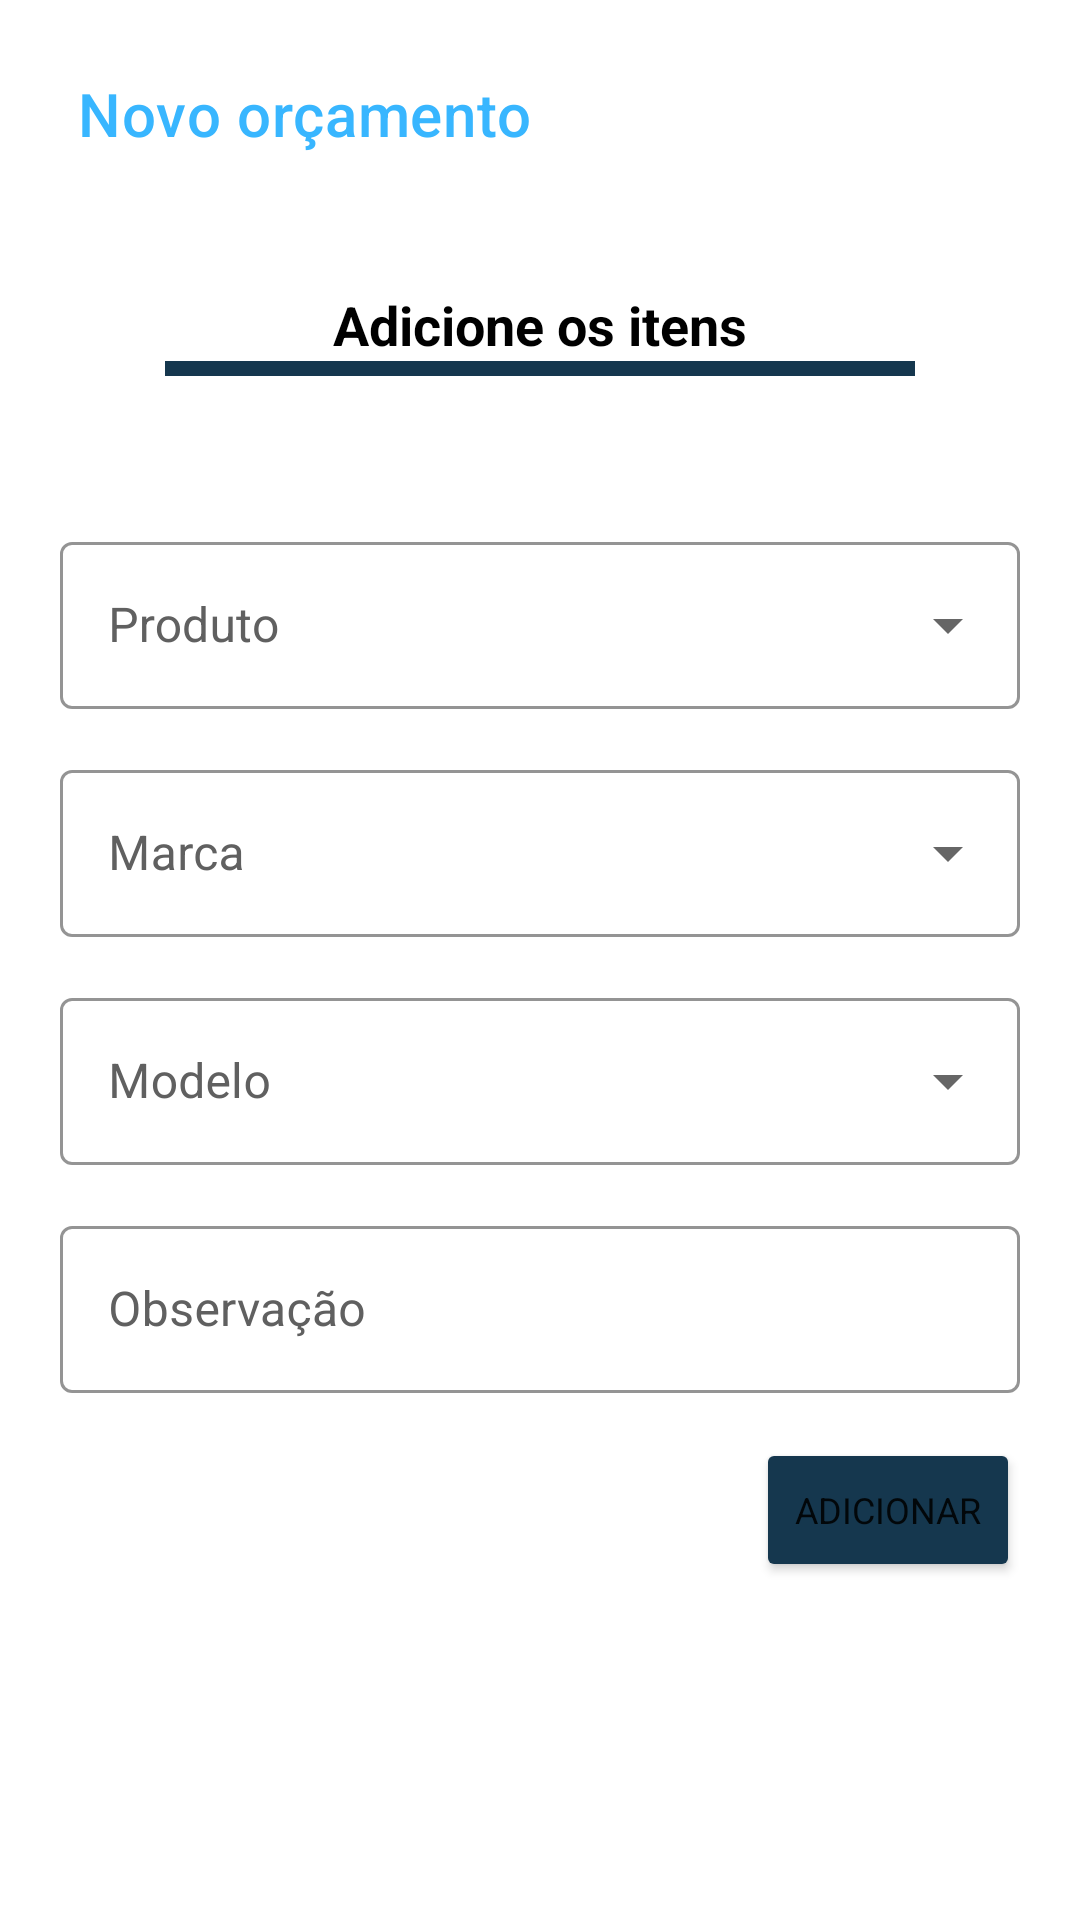

Here is an Android app screen rendered from its layout file. Give the layout XML and the strings, colors and styles it references.
<!-- AndroidManifest.xml: application theme Theme.EzFix -->
<!-- res/layout/activity_orcamento.xml -->
<?xml version="1.0" encoding="utf-8"?>
<ScrollView xmlns:android="http://schemas.android.com/apk/res/android"
    xmlns:app="http://schemas.android.com/apk/res-auto"
    xmlns:tools="http://schemas.android.com/tools"
    android:layout_width="match_parent"
    android:layout_height="match_parent"
    android:scrollbars="none"
    tools:context=".ActivityOrcamento">

    <RelativeLayout
        android:layout_width="match_parent"
        android:layout_height="match_parent">

        <androidx.appcompat.widget.Toolbar
            android:id="@+id/toolbar"
            android:layout_width="match_parent"
            android:layout_height="wrap_content"
            android:background="@drawable/toolbar"
            app:titleTextColor="@color/blue"
            app:title="@string/orcamento"
            android:elevation="20dp"
            android:layout_marginTop="10dp"
            android:layout_marginBottom="30dp"
            android:layout_marginHorizontal="10dp"
            app:layout_constraintTop_toTopOf="parent"/>


        <RelativeLayout
            android:id="@+id/rl_add_item"
            android:layout_width="match_parent"
            android:layout_height="match_parent"
            android:paddingHorizontal="20dp"
            android:layout_below="@id/toolbar">

            <TextView
                android:id="@+id/tv_titulo_add"
                android:layout_width="match_parent"
                android:layout_height="wrap_content"
                android:text="@string/orc_titulo1"
                android:textSize="18sp"
                android:textAlignment="center"
                android:textColor="@color/black"
                android:textStyle="bold" />

            <View
                android:id="@+id/view_add"
                android:layout_width="250dp"
                android:layout_height="5dp"
                android:layout_below="@id/tv_titulo_add"
                android:layout_centerHorizontal="true"
                android:layout_marginBottom="50dp"
                android:background="@color/dark_blue"/>


            <com.google.android.material.textfield.TextInputLayout
                android:id="@+id/til_produto"
                android:layout_width="match_parent"
                android:layout_height="wrap_content"
                style="@style/Widget.MaterialComponents.TextInputLayout.OutlinedBox.ExposedDropdownMenu"
                android:hint="@string/orc_produto"
                android:textColorHint="@color/gray"
                app:hintTextColor="@color/black"
                app:boxStrokeColor="@color/blue"
                android:layout_marginBottom="15dp"
                android:layout_below="@id/view_add">

                <AutoCompleteTextView
                    android:id="@+id/tv_produto"
                    android:layout_width="match_parent"
                    android:layout_height="match_parent"
                    android:textColor="@color/gray"
                    android:inputType="none"
                    />
            </com.google.android.material.textfield.TextInputLayout>


            <com.google.android.material.textfield.TextInputLayout
                android:id="@+id/til_marca"
                android:layout_width="match_parent"
                android:layout_height="wrap_content"
                style="@style/Widget.MaterialComponents.TextInputLayout.OutlinedBox.ExposedDropdownMenu"
                android:hint="@string/orc_marca"
                android:textColorHint="@color/gray"
                app:hintTextColor="@color/black"
                app:boxStrokeColor="@color/blue"
                android:layout_marginBottom="15dp"
                android:layout_below="@id/til_produto">

                <AutoCompleteTextView
                    android:id="@+id/tv_marca"
                    android:layout_width="match_parent"
                    android:layout_height="match_parent"
                    android:textColor="@color/gray"
                    android:inputType="none"
                    />
            </com.google.android.material.textfield.TextInputLayout>


            <com.google.android.material.textfield.TextInputLayout
                android:id="@+id/til_modelo"
                android:layout_width="match_parent"
                android:layout_height="wrap_content"
                style="@style/Widget.MaterialComponents.TextInputLayout.OutlinedBox.ExposedDropdownMenu"
                android:hint="@string/orc_modelo"
                android:textColorHint="@color/gray"
                app:hintTextColor="@color/black"
                app:boxStrokeColor="@color/blue"
                android:layout_marginBottom="15dp"
                android:layout_below="@id/til_marca">

                <AutoCompleteTextView
                    android:id="@+id/tv_modelo"
                    android:layout_width="match_parent"
                    android:layout_height="match_parent"
                    android:textColor="@color/gray"
                    android:inputType="none"
                    />
            </com.google.android.material.textfield.TextInputLayout>



            <com.google.android.material.textfield.TextInputLayout
                android:id="@+id/til_observacao"
                android:layout_width="match_parent"
                android:layout_height="wrap_content"
                style="@style/Widget.MaterialComponents.TextInputLayout.OutlinedBox"
                android:hint="@string/orc_observacao"
                android:textColorHint="@color/gray"
                app:hintTextColor="@color/black"
                app:boxStrokeColor="@color/blue"
                android:layout_marginBottom="15dp"
                android:layout_below="@id/til_modelo">

                <com.google.android.material.textfield.TextInputEditText
                    android:id="@+id/tv_observacao"
                    android:layout_width="match_parent"
                    android:layout_height="wrap_content"
                    android:textColor="@color/gray"
                    android:inputType="none"
                    />
            </com.google.android.material.textfield.TextInputLayout>

            <Button
                android:id="@+id/btn_adicionar"
                android:layout_width="wrap_content"
                android:layout_height="wrap_content"
                android:layout_below="@id/til_observacao"
                android:layout_alignParentEnd="true"
                android:backgroundTint="@color/dark_blue"
                android:text="@string/str_btn_adicionar"
                android:textSize="12sp" />

        </RelativeLayout>



        <RelativeLayout
            android:id="@+id/rl_lista_itens"
            android:layout_width="match_parent"
            android:layout_height="wrap_content"
            android:paddingHorizontal="20dp"
            android:layout_below="@id/toolbar"
            android:visibility="gone">

            <TextView
                android:id="@+id/tv_titulo_lista"
                android:layout_width="match_parent"
                android:layout_height="wrap_content"
                android:textColor="@color/black"
                android:textStyle="bold"
                android:textSize="18sp"
                android:text="@string/orc_titulo2"
                android:textAlignment="center"/>

            <View
                android:id="@+id/view_lista"
                android:layout_width="250dp"
                android:layout_height="5dp"
                android:layout_below="@id/tv_titulo_lista"
                android:layout_centerHorizontal="true"
                android:layout_marginBottom="50dp"
                android:background="@color/dark_blue"/>

            <androidx.recyclerview.widget.RecyclerView
                android:id="@+id/recyclerView"
                android:layout_width="match_parent"
                android:layout_height="wrap_content"
                android:layout_below="@id/view_lista"
                tools:itemCount="1"
                tools:listitem="@layout/item_orcamento"/>

            <ImageView
                android:id="@+id/ic_add"
                android:layout_width="wrap_content"
                android:layout_height="wrap_content"
                android:src="@drawable/ic_add"
                android:layout_centerHorizontal="true"
                android:layout_below="@id/recyclerView"/>

            <Button
                android:id="@+id/btn_concluir"
                android:layout_width="wrap_content"
                android:layout_height="wrap_content"
                android:text="@string/str_btn_concluir"
                android:textSize="12sp"
                android:layout_marginTop="20dp"
                android:layout_below="@id/ic_add"
                android:layout_centerHorizontal="true"
                android:backgroundTint="@color/dark_blue"/>

        </RelativeLayout>


    </RelativeLayout>

</ScrollView>
<!-- res/layout/item_orcamento.xml (included above) -->
<?xml version="1.0" encoding="utf-8"?>
<androidx.cardview.widget.CardView xmlns:android="http://schemas.android.com/apk/res/android"
    xmlns:app="http://schemas.android.com/apk/res-auto"
    android:layout_width="match_parent"
    android:layout_height="wrap_content"
    app:cardElevation="10dp"
    app:cardUseCompatPadding="true"
    app:contentPadding="10dp"
    app:cardCornerRadius="20dp">

    <RelativeLayout
        android:layout_width="match_parent"
        android:layout_height="wrap_content"
        android:backgroundTint="@color/white"
        android:layout_marginVertical="5dp"
        android:padding="20dp">

        <ImageView
            android:id="@+id/ic_delete"
            android:layout_width="wrap_content"
            android:layout_height="wrap_content"
            android:src="@drawable/ic_delete"
            android:layout_alignParentEnd="true"
            app:tint="@color/red" />

        <TextView
            android:id="@+id/tv_problema"
            android:layout_width="wrap_content"
            android:layout_height="wrap_content"
            android:textColor="@color/black"
            android:textStyle="bold"
            android:textSize="16sp"
            android:text="Problema"/>

        <TextView
            android:id="@+id/tv_aparelho"
            android:layout_width="wrap_content"
            android:layout_height="wrap_content"
            android:textColor="@color/black"
            android:text="Aparelho"
            android:layout_below="@id/tv_problema"/>

        <TextView
            android:id="@+id/tv_observacao"
            android:layout_width="wrap_content"
            android:layout_height="wrap_content"
            android:text="Problema"
            android:layout_below="@id/tv_aparelho"/>


    </RelativeLayout>

</androidx.cardview.widget.CardView>
<!-- resources referenced by this layout -->
<resources>
  <color name="black">#FF000000</color>
  <color name="blue">#38B6FF</color>
  <color name="dark_blue">#15374E</color>
  <color name="gray">#606060</color>
  <color name="red">#8F0000</color>
  <color name="white">#FFFFFFFF</color>
  <string name="orc_marca">Marca</string>
  <string name="orc_modelo">Modelo</string>
  <string name="orc_observacao">Observação</string>
  <string name="orc_produto">Produto</string>
  <string name="orc_titulo1">Adicione os itens</string>
  <string name="orc_titulo2">Adicione os itens</string>
  <string name="orcamento">Novo orçamento</string>
  <string name="str_btn_adicionar">Adicionar</string>
  <string name="str_btn_concluir">Concluir</string>
  <style name="Theme.EzFix" parent="Theme.MaterialComponents.Light.NoActionBar">
          
          <item name="colorPrimary">@color/blue</item>
          <item name="colorPrimaryVariant">@color/purple_700</item>
          <item name="colorOnPrimary">@color/white</item>
          
          <item name="colorSecondary">@color/teal_200</item>
          <item name="colorSecondaryVariant">@color/teal_700</item>
          <item name="colorOnSecondary">@color/black</item>
          
          <item name="android:statusBarColor" tools:targetApi="l">?attr/colorPrimary</item>
          
          <item name="fontFamily">@font/poppins_medium</item>
      </style>
  <color name="purple_700">#FF3700B3</color>
  <color name="teal_200">#FF03DAC5</color>
  <color name="teal_700">#FF018786</color>
</resources>
